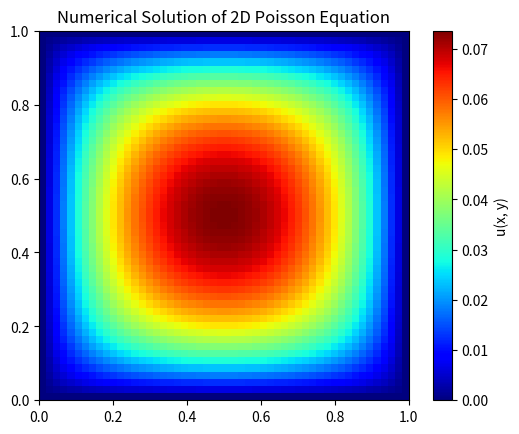

This chart was generated by the following Python code:
import numpy as np
import scipy.sparse as sp
import scipy.sparse.linalg as spla

# 网格大小
N = 50  # 内部网格点数 (不包括边界)
h = 1.0 / (N + 1)  # 网格步长

# 生成网格点
x = np.linspace(0, 1, N+2)  # 包含边界
y = np.linspace(0, 1, N+2)

# 生成右端项 f(x, y) = -1
F = -np.ones((N, N))

# 生成系数矩阵 A (离散 Laplace 矩阵)
main_diag = -4 * np.ones(N*N)
side_diag = np.ones(N*N-1)
side_diag[np.arange(1, N*N) % N == 0] = 0  # 确保不跨行
up_down_diag = np.ones(N*N-N)

A = sp.diags([main_diag, side_diag, side_diag, up_down_diag, up_down_diag], 
             [0, -1, 1, -N, N], format="csr") / (h*h)

# 右端项转换为列向量
F = F.flatten()

# 计算解
U = spla.spsolve(A, F)

# 恢复到 2D 格式并加上边界条件
U = U.reshape((N, N))
U = np.pad(U, pad_width=1, mode='constant', constant_values=0)

# 可视化结果
import matplotlib.pyplot as plt
plt.imshow(U, extent=[0,1,0,1], origin='lower', cmap='jet')
plt.colorbar(label="u(x, y)")
plt.title("Numerical Solution of 2D Poisson Equation")
plt.show()
